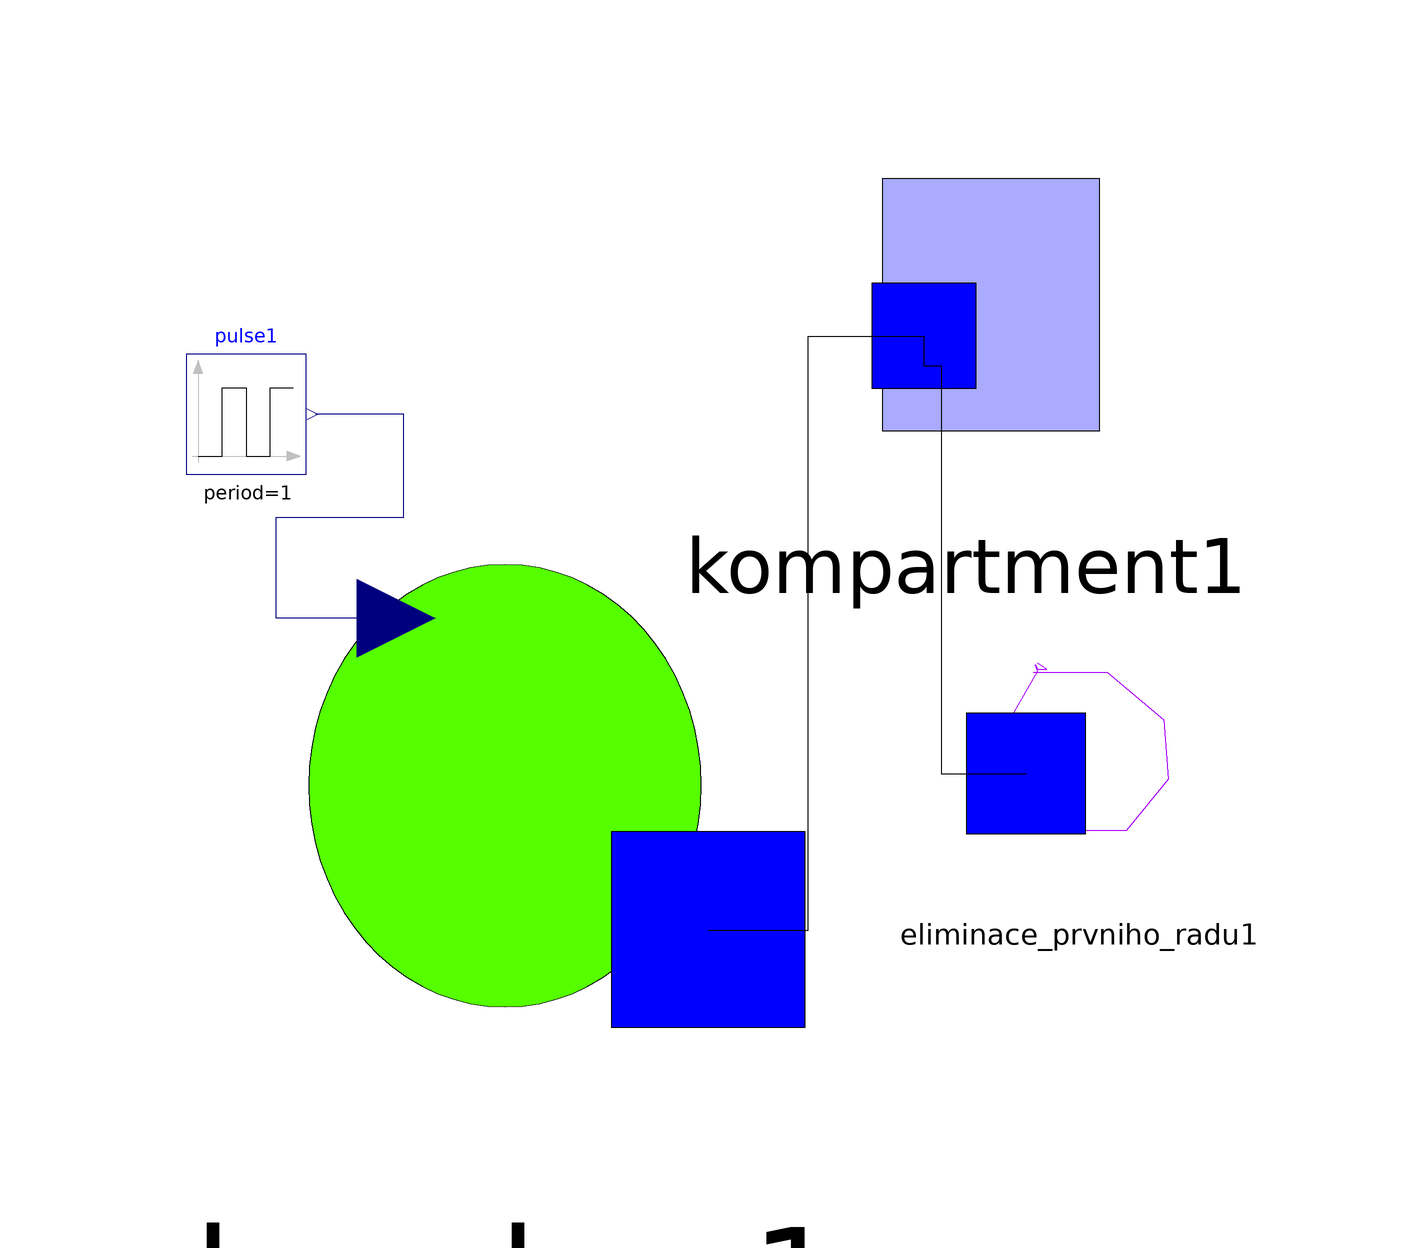

Above is the diagram view of the following Modelica model: its components placed by their Placement annotations and its connect equations drawn as lines.

model Jedno_kompartmentovy_model_1r
    Modelica.Blocks.Sources.Pulse pulse1(amplitude = 10, width = 10, period = 1, nperiod = 4) annotation(Placement(visible = true, transformation(origin = {-80, 0}, extent = {{-10, -10}, {10, 10}}, rotation = 0)));
    Farma.kompartment kompartment1(C0 = 0, Vd = 10) annotation(Placement(visible = true, transformation(origin = {40, 20}, extent = {{-35, -35}, {35, 35}}, rotation = 0)));
    Farma.absorbce absorbce1(F = 10) annotation(Placement(visible = true, transformation(origin = {-42, -60}, extent = {{-65, -65}, {65, 65}}, rotation = 0)));
    Farma.eliminace_prvniho_radu eliminace_prvniho_radu1(CL = 1) annotation(Placement(visible = true, transformation(origin = {60, -62}, extent = {{-40, -40}, {40, 40}}, rotation = 0)));
  equation
    connect(eliminace_prvniho_radu1.konektor1, kompartment1.konektor1) annotation(Line(points = {{50, -60}, {35.9494, -60}, {35.9494, 8}, {33, 8}, {33, 13}}));
    connect(absorbce1.u, pulse1.y) annotation(Line(points = {{-55, -34}, {-74.9367, -34}, {-74.9367, -17.2152}, {-53.6709, -17.2152}, {-53.6709, 0}, {-68.3544, 0}}, color = {0, 0, 127}));
    connect(absorbce1.konektor1, kompartment1.konektor1) annotation(Line(points = {{-3, -86}, {13.6709, -86}, {13.6709, 13}, {33, 13}}));
    annotation(Icon(coordinateSystem(extent = {{-100, -100}, {100, 100}}, preserveAspectRatio = true, initialScale = 0.1, grid = {2, 2})), Diagram(coordinateSystem(extent = {{-100, -100}, {100, 100}}, preserveAspectRatio = true, initialScale = 0.1, grid = {2, 2})));
  end Jedno_kompartmentovy_model_1r;